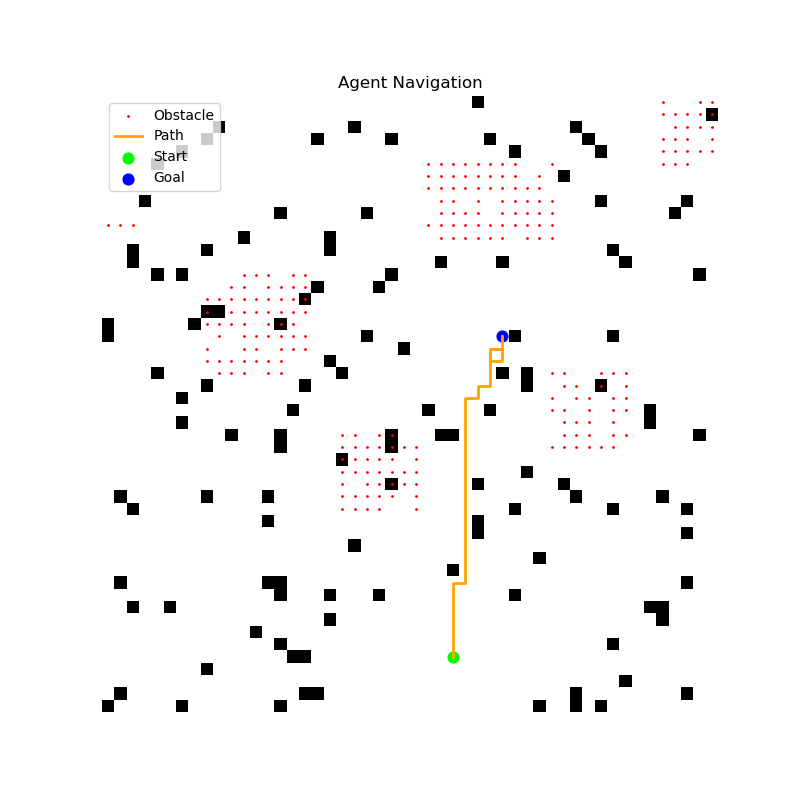

Values plotted in this chart, from the file beside it:
x, y
45, 28
44, 28
43, 28
42, 28
41, 28
40, 28
39, 28
39, 29
38, 29
37, 29
36, 29
35, 29
34, 29
33, 29
32, 29
31, 29
30, 29
29, 29
28, 29
27, 29
26, 29
25, 29
24, 29
24, 30
23, 30
23, 31
22, 31
21, 31
20, 31
20, 32
21, 32
21, 31
20, 31
20, 32
19, 32
